30-way image classification set "uci_dataset_2014_with_RGB_pics" from GitHub (daidianlizi/Leaf_Recognition); label vocabulary: Quercus suber, Tilia tomentosa, Acer palmaturu, Celtis sp, Corylus avellana, Castanea sativa, Populus alba, Salix atrocinerea, Primula vulgaris, Erodium sp, Bougainvillea sp, Arisarum vulgare, Euonymus japonicus, Ilex perado ssp azorica, Magnolia soulangeana, Buxus sempervirens, Populus nigra, Urtica dioica, Podocarpus sp, Acca sellowiana, Hydrangea sp, Pseudosasa japonica, Magnolia grandiflora, Geranium sp, Alnus sp, Quercus robur, Crataegus monogyna, Ilex aquifolium, Nerium oleander, Betula pubescens.

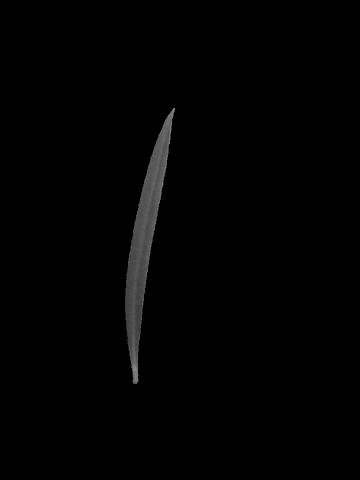
Label: Podocarpus sp

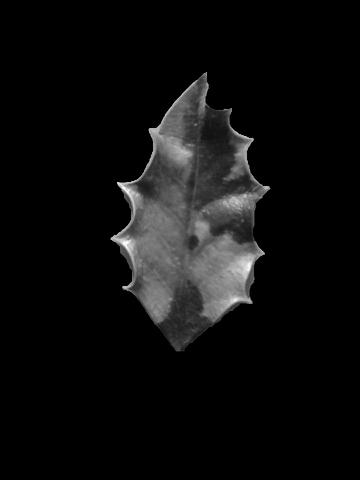
Label: Ilex aquifolium

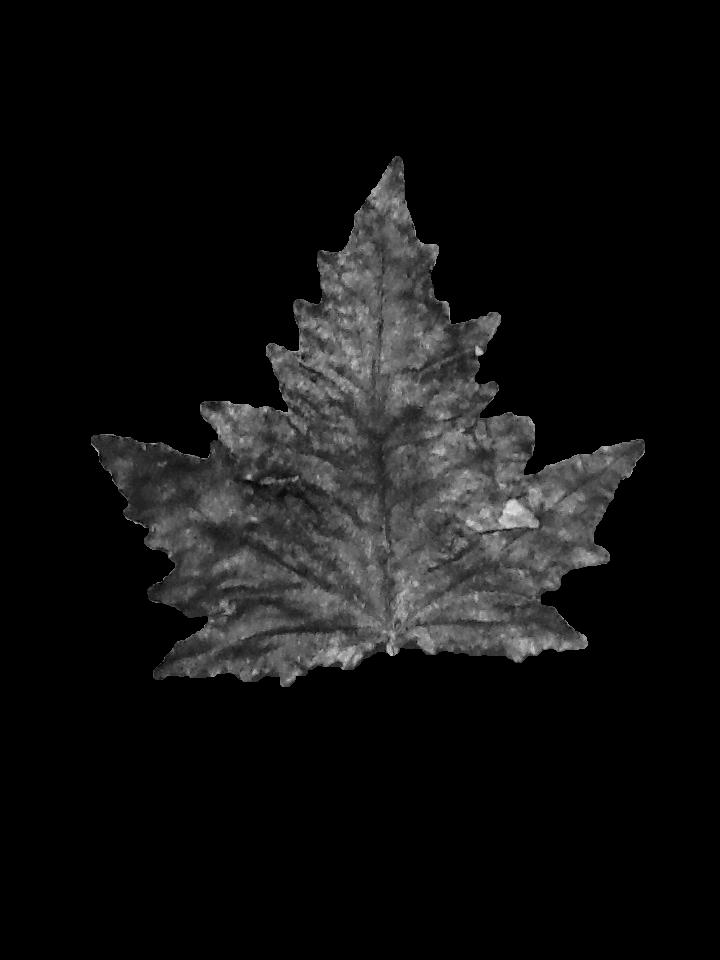
Label: Populus alba

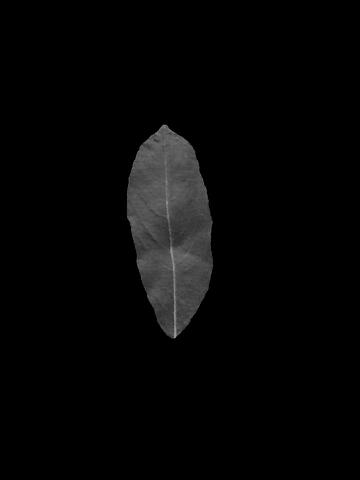
Label: Salix atrocinerea

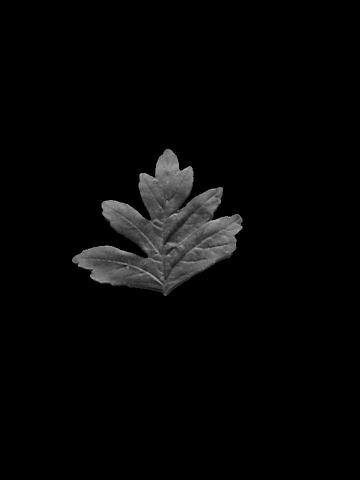
Label: Crataegus monogyna

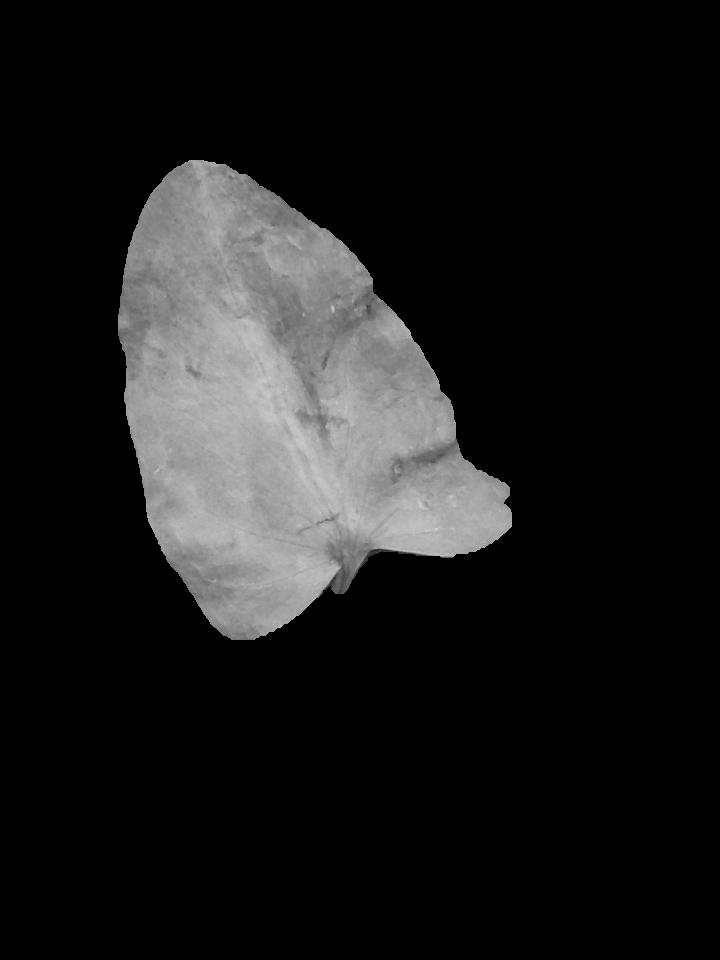
Label: Arisarum vulgare
